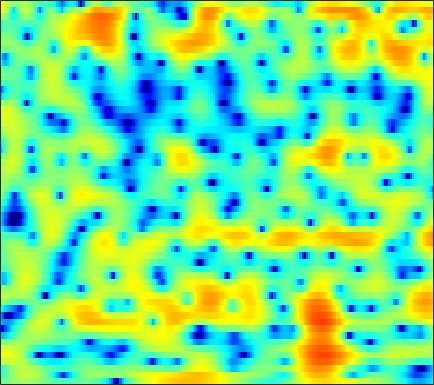

The data file committed next to this chart (first rows):
-1.5244, -1.0829, -0.54522, -0.061104, 0.26156, 0.64873, 0.97433, 1.1632, 1.3652, 1.5031, 1.5735, 1.5912, 1.5518, 1.4591, 1.3502, 1.1582, 0.92003, 0.70545, 0.3726, 0.011922, -0.37687, -0.68248, -1.0976, -1.5093
-4.167, -3.259, -2.101, -1.052, -0.3415, 0.4979, 1.202, 1.648, 2.133, 2.498, 2.744, 2.851, 2.9, 2.837, 2.72, 2.471, 2.11, 1.77, 1.212, 0.5261, -0.3035, -1.032, -2.168, -3.547
-5.098, -3.834, -2.33, -1.05, -0.2419, 0.6463, 1.347, 1.75, 2.144, 2.386, 2.491, 2.489, 2.381, 2.173, 1.958, 1.6, 1.174, 0.8194, 0.309, -0.2315, -0.793, -1.217, -1.771, -2.295
2.443, 2.675, 2.96, 3.198, 3.324, 3.408, 3.381, 3.277, 3.019, 2.619, 2.073, 1.568, 0.7702, -0.1512, -0.8997, -1.954, -3.005, -3.737, -4.586, -5.258, -5.762, -6.063, -6.359, -6.582
4.818, 4.875, 4.896, 4.835, 4.729, 4.489, 4.119, 3.743, 3.087, 2.233, 1.13, 0.1081, -1.577, -3.739, -5.803, -9.452, -15.18, -23.69, -24.55, -16.17, -13.07, -12, -11.59, -12.13
3.563, 3.637, 3.697, 3.7, 3.66, 3.54, 3.337, 3.112, 2.712, 2.187, 1.516, 0.9239, 0.01687, -1.003, -1.813, -2.883, -3.835, -4.399, -4.898, -5.187, -5.38, -5.537, -5.838, -6.25
-0.4768, -0.3678, -0.1532, 0.1256, 0.3625, 0.6764, 0.964, 1.147, 1.334, 1.435, 1.455, 1.417, 1.303, 1.121, 0.9542, 0.7088, 0.4524, 0.2602, 0.007458, -0.2529, -0.5124, -0.7058, -0.9719, -1.244
-8.89, -8.814, -7.845, -6.385, -5.237, -3.817, -2.578, -1.775, -0.8511, -0.08622, 0.5403, 0.9244, 1.343, 1.654, 1.825, 1.975, 2.036, 2.027, 1.95, 1.796, 1.583, 1.39, 1.086, 0.7562
-17.43, -17.36, -13.95, -10.7, -8.811, -6.73, -5.013, -3.878, -2.538, -1.356, -0.3072, 0.3966, 1.21, 1.899, 2.329, 2.781, 3.085, 3.21, 3.253, 3.131, 2.845, 2.508, 1.901, 1.105
-8.704, -9.6, -10.37, -10.47, -10.08, -9.079, -7.747, -6.654, -5.159, -3.674, -2.231, -1.19, 0.1158, 1.288, 2.06, 2.926, 3.6, 3.966, 4.266, 4.333, 4.14, 3.806, 3.079, 1.977
-10.35, -13.55, -20.46, -45.38, -23.31, -17.4, -14.95, -13.98, -13.06, -11.65, -9.307, -7.295, -4.758, -2.552, -1.179, 0.3155, 1.472, 2.148, 2.798, 3.209, 3.402, 3.427, 3.308, 3.029
-4.766, -6.012, -7.6, -8.861, -9.59, -10.46, -11.63, -12.95, -15.36, -16.35, -12.88, -9.774, -6.463, -4.011, -2.604, -1.179, -0.1414, 0.4359, 1.002, 1.401, 1.722, 1.948, 2.223, 2.488
1.091, 0.5724, -0.09965, -0.7223, -1.16, -1.681, -2.114, -2.353, -2.53, -2.453, -2.134, -1.769, -1.241, -0.7921, -0.5781, -0.4646, -0.6346, -0.9192, -1.427, -1.906, -2.127, -1.994, -1.421, -0.5486
2.812, 2.588, 2.319, 2.119, 2.015, 1.921, 1.881, 1.86, 1.854, 1.838, 1.782, 1.679, 1.429, 0.9996, 0.4921, -0.4885, -1.944, -3.464, -6.332, -11.11, -22.23, -19.8, -10.93, -6.814
0.6738, 0.4713, 0.4788, 0.764, 1.111, 1.651, 2.183, 2.542, 2.916, 3.15, 3.221, 3.154, 2.884, 2.38, 1.847, 0.8835, -0.3463, -1.453, -3.115, -4.782, -6.088, -6.622, -6.77, -6.512
-7.121, -8.867, -8.175, -5.128, -2.967, -0.6548, 1.077, 2.071, 3.067, 3.739, 4.128, 4.252, 4.207, 3.931, 3.578, 2.927, 2.077, 1.325, 0.2012, -1.04, -2.394, -3.505, -5.12, -7.088
-7.292, -8.184, -7.552, -5.26, -3.392, -1.223, 0.5012, 1.53, 2.592, 3.35, 3.833, 4.034, 4.101, 3.957, 3.717, 3.228, 2.55, 1.926, 0.9344, -0.2407, -1.595, -2.765, -4.555, -6.661
-3.231, -2.895, -2.275, -1.466, -0.7829, 0.1567, 1.051, 1.649, 2.322, 2.834, 3.179, 3.324, 3.365, 3.24, 3.033, 2.632, 2.067, 1.541, 0.6917, -0.3185, -1.47, -2.436, -3.833, -5.283
-2.38, -1.739, -0.9342, -0.1821, 0.3452, 1.004, 1.579, 1.954, 2.367, 2.668, 2.855, 2.92, 2.905, 2.774, 2.596, 2.255, 1.795, 1.364, 0.679, -0.1552, -1.157, -2.014, -3.314, -4.835
-2.058, -1.308, -0.4328, 0.3204, 0.8066, 1.347, 1.779, 2.026, 2.262, 2.394, 2.428, 2.399, 2.302, 2.148, 2.011, 1.774, 1.492, 1.235, 0.8225, 0.2877, -0.4073, -1.044, -2.102, -3.441
-1.762, -0.9982, -0.1304, 0.5671, 0.9845, 1.398, 1.668, 1.774, 1.786, 1.669, 1.436, 1.197, 0.8359, 0.5049, 0.3283, 0.2546, 0.3472, 0.494, 0.69, 0.8099, 0.7693, 0.5889, 0.1493, -0.5165
-1.744, -0.9744, -0.2047, 0.3241, 0.5994, 0.821, 0.8874, 0.8461, 0.6368, 0.2076, -0.4966, -1.253, -2.599, -4.251, -5.353, -5.551, -3.962, -2.34, -0.4052, 1.066, 2.073, 2.533, 2.81, 2.724
-2.897, -2.646, -2.576, -2.669, -2.794, -2.939, -2.994, -3.014, -3.029, -3.17, -3.609, -4.225, -5.661, -8.129, -10.71, -11.59, -7.201, -4.067, -0.9335, 1.307, 2.831, 3.627, 4.275, 4.502
-5.655, -6.632, -8.238, -10.09, -11.45, -12.66, -12.67, -11.97, -10.64, -9.202, -7.898, -7.062, -6.124, -5.252, -4.561, -3.457, -2.078, -0.9254, 0.6033, 1.959, 3.067, 3.707, 4.292, 4.583
-8.037, -10.08, -13.51, -18.31, -23.61, -37.01, -29.58, -24.85, -20.38, -16.38, -12.82, -10.56, -7.958, -5.755, -4.304, -2.58, -1.066, -0.03451, 1.205, 2.243, 3.094, 3.594, 4.06, 4.317
-7.609, -9.492, -12.4, -15.74, -18.49, -22.42, -27.55, -32.85, -26.87, -19.48, -14.5, -11.59, -8.409, -5.813, -4.154, -2.264, -0.6733, 0.3369, 1.475, 2.379, 3.071, 3.45, 3.796, 3.962
-5.174, -6.67, -8.778, -10.94, -12.47, -14.19, -15.18, -15.26, -14.32, -12.51, -10.2, -8.415, -6.111, -4.012, -2.619, -0.9916, 0.3763, 1.231, 2.135, 2.806, 3.241, 3.426, 3.507, 3.419
-2.181, -3.567, -5.687, -8.083, -10.03, -12.56, -14.09, -13.73, -11.71, -9.203, -6.769, -5.076, -3.052, -1.305, -0.1482, 1.173, 2.232, 2.852, 3.453, 3.79, 3.854, 3.726, 3.298, 2.605
0.4995, -0.7082, -2.685, -5.196, -7.571, -11.76, -15.85, -14.41, -9.913, -6.438, -3.852, -2.287, -0.55, 0.8718, 1.764, 2.739, 3.483, 3.886, 4.228, 4.295, 4.075, 3.685, 2.805, 1.412
1.244, 0.5549, -0.4785, -1.586, -2.407, -3.325, -3.823, -3.836, -3.394, -2.622, -1.718, -1.045, -0.1982, 0.5675, 1.072, 1.656, 2.118, 2.382, 2.597, 2.633, 2.462, 2.171, 1.557, 0.6448
1.373, 1.138, 0.7637, 0.3435, 0.02469, -0.3606, -0.6745, -0.8521, -1.015, -1.093, -1.117, -1.103, -1.046, -0.9344, -0.7936, -0.5344, -0.2092, 0.05282, 0.3702, 0.6268, 0.7603, 0.7777, 0.6793, 0.4653
1.744, 1.847, 1.884, 1.813, 1.695, 1.446, 1.095, 0.7664, 0.2266, -0.4374, -1.231, -1.891, -2.798, -3.576, -3.918, -3.885, -3.287, -2.635, -1.696, -0.8726, -0.2418, 0.09335, 0.3539, 0.4535
1.978, 2.417, 2.851, 3.109, 3.164, 3.049, 2.701, 2.278, 1.468, 0.3246, -1.246, -2.808, -5.617, -9.794, -14.23, -14.49, -8.918, -5.985, -3.324, -1.55, -0.4132, 0.1138, 0.4512, 0.4326
0.9044, 1.739, 2.649, 3.303, 3.616, 3.774, 3.617, 3.266, 2.501, 1.374, -0.1055, -1.447, -3.526, -5.63, -6.836, -6.926, -5.393, -3.902, -2.064, -0.6654, 0.2722, 0.6402, 0.6797, 0.1484
-2.314, -0.9436, 0.699, 1.984, 2.693, 3.26, 3.391, 3.209, 2.589, 1.575, 0.2301, -0.9168, -2.44, -3.63, -4.02, -3.781, -2.867, -1.97, -0.737, 0.2754, 0.9927, 1.269, 1.256, 0.7578
-8.545, -5.145, -1.866, 0.3947, 1.561, 2.526, 2.894, 2.817, 2.222, 1.049, -0.8257, -2.802, -6.582, -12.5, -15.25, -9.608, -5.276, -3.099, -1.078, 0.3296, 1.209, 1.614, 1.846, 1.785
-6.226, -4.011, -1.522, 0.3517, 1.369, 2.26, 2.652, 2.627, 2.202, 1.31, -0.04317, -1.356, -3.388, -5.253, -5.767, -4.955, -3.341, -2.2, -0.962, -0.07091, 0.5057, 0.7693, 0.9263, 0.9143
-0.9329, -0.1818, 0.8069, 1.674, 2.186, 2.659, 2.869, 2.848, 2.603, 2.132, 1.496, 0.9424, 0.2089, -0.4158, -0.7506, -0.9899, -1.05, -1.034, -1.007, -1.063, -1.182, -1.343, -1.624, -1.972
1.748, 2.098, 2.53, 2.884, 3.079, 3.221, 3.221, 3.134, 2.892, 2.535, 2.077, 1.693, 1.143, 0.5869, 0.1534, -0.4331, -1.058, -1.551, -2.275, -3.07, -3.938, -4.605, -5.471, -6.29
3.248, 3.423, 3.596, 3.679, 3.681, 3.593, 3.402, 3.191, 2.829, 2.386, 1.883, 1.476, 0.8997, 0.278, -0.229, -0.9937, -1.903, -2.72, -4.055, -5.705, -7.74, -9.387, -11.36, -12.34
4.126, 4.197, 4.215, 4.13, 3.997, 3.715, 3.304, 2.911, 2.302, 1.621, 0.9268, 0.4287, -0.1627, -0.6799, -1.039, -1.576, -2.276, -3.009, -4.361, -6.354, -9.339, -12.72, -20.63, -21.9
4.02, 4.038, 4.003, 3.876, 3.686, 3.267, 2.617, 1.963, 0.8464, -0.5109, -1.969, -2.92, -3.624, -3.506, -3.086, -2.467, -2.073, -1.999, -2.227, -2.836, -3.715, -4.425, -5.156, -5.266
1.034, 1.145, 1.387, 1.583, 1.609, 1.385, 0.7852, 0.02463, -1.536, -3.958, -7.884, -13.06, -24.71, -11.33, -7.278, -4.114, -2.195, -1.229, -0.3924, 0.09753, 0.3618, 0.4799, 0.622, 0.8095
-7.61, -6.28, -4.208, -2.647, -1.873, -1.34, -1.324, -1.633, -2.433, -3.632, -5.058, -5.989, -6.432, -5.652, -4.561, -2.998, -1.586, -0.6922, 0.2836, 1.052, 1.64, 1.986, 2.351, 2.623
-12.88, -9.877, -6.572, -4.426, -3.378, -2.515, -2.133, -2.084, -2.248, -2.578, -2.936, -3.125, -3.173, -2.921, -2.546, -1.84, -0.9947, -0.3376, 0.5129, 1.273, 1.922, 2.321, 2.721, 2.972
-3.495, -3.395, -2.976, -2.45, -2.1, -1.785, -1.673, -1.724, -1.974, -2.383, -2.878, -3.253, -3.62, -3.67, -3.419, -2.708, -1.702, -0.8653, 0.2399, 1.23, 2.046, 2.526, 2.98, 3.216
-0.4305, -0.6579, -0.8138, -0.8598, -0.8578, -0.8854, -1.023, -1.256, -1.804, -2.691, -4.021, -5.369, -7.635, -9.691, -9.603, -7.106, -4.197, -2.345, -0.3633, 1.145, 2.243, 2.845, 3.381, 3.629
-1.016, -1.49, -1.827, -1.817, -1.659, -1.383, -1.218, -1.25, -1.58, -2.347, -3.686, -5.163, -7.966, -11.29, -11.36, -7.668, -4.131, -2.087, -0.04964, 1.411, 2.447, 2.991, 3.454, 3.649
-5.757, -7.753, -8.816, -7.148, -5.402, -3.494, -2.195, -1.572, -1.133, -1.086, -1.303, -1.585, -1.942, -2.083, -1.912, -1.304, -0.4306, 0.285, 1.15, 1.831, 2.304, 2.515, 2.65, 2.654
-6.717, -9.728, -11.57, -8.364, -5.792, -3.334, -1.729, -0.9162, -0.2186, 0.1839, 0.3821, 0.4697, 0.5782, 0.7301, 0.8796, 1.152, 1.45, 1.647, 1.792, 1.764, 1.518, 1.187, 0.6221, 0.08164
-0.6276, -1.071, -1.319, -1.129, -0.7736, -0.2426, 0.1935, 0.4157, 0.5545, 0.5666, 0.5017, 0.4776, 0.5181, 0.7069, 0.931, 1.274, 1.581, 1.694, 1.641, 1.241, 0.3604, -0.7046, -2.917, -6.415
1.427, 1.307, 1.177, 1.092, 0.9974, 0.8062, 0.4809, 0.09567, -0.6202, -1.596, -2.674, -3.392, -3.803, -3.322, -2.514, -1.323, -0.3017, 0.2576, 0.687, 0.6823, 0.1985, -0.5201, -1.995, -3.876
-0.1209, 0.01379, 0.1364, 0.1292, 0.002056, -0.3557, -0.9901, -1.706, -3.096, -5.229, -8.652, -13.03, -26.73, -13.76, -8.952, -5.269, -2.992, -1.784, -0.7054, -0.04344, 0.3023, 0.4036, 0.4411, 0.517
-3.527, -2.652, -1.871, -1.519, -1.451, -1.621, -2.06, -2.556, -3.477, -4.659, -6.078, -7.077, -7.703, -7.108, -6.086, -4.569, -3.2, -2.332, -1.397, -0.6338, 0.002567, 0.4288, 0.9527, 1.441
-4.027, -2.853, -2.085, -1.906, -2.004, -2.256, -2.463, -2.534, -2.542, -2.549, -2.584, -2.64, -2.677, -2.66, -2.628, -2.527, -2.377, -2.24, -1.851, -1.273, -0.5505, 0.03214, 0.7626, 1.401
1.817, 1.51, 0.6265, -0.8839, -2.479, -4.702, -5.313, -4.191, -2.143, -0.5692, 0.4116, 0.7906, 0.8525, 0.4742, -0.1095, -1.32, -2.984, -4.255, -4.986, -3.862, -1.951, -0.6802, 0.5742, 1.335
6.039, 5.161, 3.546, 1.145, -1.359, -5.871, -7.5, -4.495, -0.9327, 1.274, 2.489, 2.917, 2.912, 2.266, 1.329, -0.7082, -4.038, -7.926, -13.02, -7.743, -3.557, -1.738, -0.416, -0.09388
5.184, 4.58, 3.629, 2.564, 1.764, 0.9089, 0.5357, 0.5991, 0.9711, 1.413, 1.704, 1.758, 1.574, 1.058, 0.457, -0.5628, -1.704, -2.492, -3.165, -3.27, -3.049, -2.888, -2.919, -3.406
